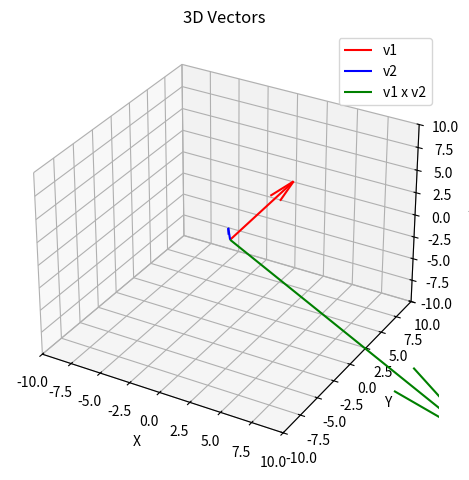

Python code for this plot:
"""Vector operations demo: dot product, 2D scalar cross, and 3D vector cross.

Modernizations:
- Added type hints and clear docstrings.
- Provides reusable API: dot(), cross(), plot_vectors().
- CLI interface: supply vectors via command line, choose 2D or 3D, toggle plotting.
- Validation & helpful error messages.
- Removes unused explicit Axes3D import (modern Matplotlib handles 3D via projection keyword).
- Example usage preserved when run without CLI args (defaults shown in __main__).

Cross Product Semantics:
- For 2D inputs, returns the scalar z-component of the 3D cross (treating vectors as (x,y,0)).
- For 3D inputs, returns the 3-component vector.

Plotting:
- 2D: arrows on Cartesian plane.
- 3D: arrows from origin using quiver.

"""

from __future__ import annotations

from dataclasses import dataclass
from typing import Iterable, List, Sequence, Tuple, Union
import math
import argparse
import sys
import matplotlib.pyplot as plt

Number = Union[int, float]
Vector2 = Tuple[Number, Number]
Vector3 = Tuple[Number, Number, Number]
Vector = Union[Vector2, Vector3]

# ----------------------------- Core Operations ----------------------------- #


def dot(v1: Sequence[Number], v2: Sequence[Number]) -> Number:
    """Return the dot (inner) product of two equal-length vectors."""
    if len(v1) != len(v2):
        raise ValueError("Vectors must be same dimension for dot product")
    return sum(a * b for a, b in zip(v1, v2))


def cross(v1: Sequence[Number], v2: Sequence[Number]) -> Union[Number, Vector3]:
    """Return the cross product.

    - If both are length 2 -> returns scalar (z-component of 3D cross)
    - If both are length 3 -> returns 3-tuple vector
    """
    if len(v1) != len(v2):
        raise ValueError("Vectors must be same dimension for cross product")
    if len(v1) == 2:
        return v1[0] * v2[1] - v1[1] * v2[0]
    if len(v1) == 3:
        return (
            v1[1] * v2[2] - v1[2] * v2[1],
            v1[2] * v2[0] - v1[0] * v2[2],
            v1[0] * v2[1] - v1[1] * v2[0],
        )
    raise ValueError("Only 2D or 3D vectors are supported")


def magnitude(v: Sequence[Number]) -> float:
    """Return Euclidean norm."""
    return math.sqrt(sum((x * x) for x in v))


# ----------------------------- Plotting Utilities ----------------------------- #


def plot_vectors(
    v1: Sequence[Number],
    v2: Sequence[Number],
    cross_val: Union[Number, Sequence[Number]],
) -> None:
    """Plot vectors v1, v2 and (optionally) their cross product.

    For 2D: cross_val is scalar (if provided) -> direction (perp) is not drawn (kept simple).
    For 3D: cross_val must be a 3D vector and is drawn.
    """
    dim = len(v1)
    if dim not in (2, 3):
        raise ValueError("Only 2D/3D vectors supported for plotting")

    if dim == 2:
        plt.figure()
        plt.quiver(
            0,
            0,
            v1[0],
            v1[1],
            angles="xy",
            scale_units="xy",
            scale=1,
            color="r",
            label="v1",
        )
        plt.quiver(
            0,
            0,
            v2[0],
            v2[1],
            angles="xy",
            scale_units="xy",
            scale=1,
            color="b",
            label="v2",
        )
        # Optionally one could visualize orthogonal direction; omitted for clarity.
        limit = max(10, *(abs(c) for c in (*v1, *v2)))
        plt.xlim(-limit, limit)
        plt.ylim(-limit, limit)
        plt.xlabel("X")
        plt.ylabel("Y")
        plt.axhline(0, color="k", linewidth=0.8)
        plt.axvline(0, color="k", linewidth=0.8)
        plt.grid(alpha=0.3)
        plt.legend()
        plt.title("2D Vectors")
        plt.tight_layout()
        plt.show()
        return

    # 3D
    fig = plt.figure()
    ax = fig.add_subplot(111, projection="3d")
    ax.quiver(0, 0, 0, v1[0], v1[1], v1[2], color="r", label="v1")
    ax.quiver(0, 0, 0, v2[0], v2[1], v2[2], color="b", label="v2")
    if isinstance(cross_val, (tuple, list)) and len(cross_val) == 3:
        ax.quiver(
            0,
            0,
            0,
            cross_val[0],
            cross_val[1],
            cross_val[2],
            color="g",
            label="v1 x v2",
        )
    ax.set_xlabel("X")
    ax.set_ylabel("Y")
    ax.set_zlabel("Z")
    lim = max(10, *(abs(c) for c in (*v1, *v2)))
    ax.set_xlim(-lim, lim)
    ax.set_ylim(-lim, lim)
    ax.set_zlim(-lim, lim)
    ax.legend()
    plt.title("3D Vectors")
    plt.tight_layout()
    plt.show()


# ----------------------------- CLI Interface ----------------------------- #


def parse_vector(text: str, dim: int) -> Sequence[Number]:
    parts = text.replace(",", " ").split()
    if len(parts) != dim:
        raise argparse.ArgumentTypeError(f"Expected {dim} components, got {len(parts)}")
    try:
        return tuple(float(p) for p in parts)
    except ValueError as e:
        raise argparse.ArgumentTypeError(f"Invalid numeric component: {e}") from e


def build_parser() -> argparse.ArgumentParser:
    p = argparse.ArgumentParser(description="Vector dot and cross product demo")
    p.add_argument(
        "--dim", type=int, choices=[2, 3], default=3, help="Vector dimension (2 or 3)"
    )
    p.add_argument(
        "-v1",
        "--vector1",
        required=False,
        help="Vector 1 components separated by space/comma",
    )
    p.add_argument(
        "-v2",
        "--vector2",
        required=False,
        help="Vector 2 components separated by space/comma",
    )
    p.add_argument("--no-plot", action="store_true", help="Disable plotting")
    return p


def run_cli(argv: Sequence[str] | None = None) -> int:
    parser = build_parser()
    args = parser.parse_args(argv)

    # Provide defaults if none given
    dim = args.dim
    default_v1 = (3, 4) if dim == 2 else (3, 4, 5)
    default_v2 = (1, -2) if dim == 2 else (1, -2, 3)

    v1 = parse_vector(args.vector1, dim) if args.vector1 else default_v1
    v2 = parse_vector(args.vector2, dim) if args.vector2 else default_v2

    d = dot(v1, v2)
    c = cross(v1, v2)

    print(f"v1 = {v1}")
    print(f"v2 = {v2}")
    print(f"Dot(v1,v2) = {d}")
    if dim == 2:
        print(f"Cross_z (scalar) = {c}")
    else:
        print(f"Cross(v1,v2) = {c}")
    print(f"|v1| = {magnitude(v1):.4g}")
    print(f"|v2| = {magnitude(v2):.4g}")

    if not args.no_plot:
        try:
            plot_vectors(v1, v2, c)
        except Exception as e:
            print(f"Plotting failed: {e}", file=sys.stderr)
            return 2
    return 0


# ----------------------------- Module Entry Point ----------------------------- #

if __name__ == "__main__":  # pragma: no cover
    raise SystemExit(run_cli())
